Labelled photos from "datasets", an image-classification folder in digitalbear9/software-project-practice. The possible labels are: can, food box, food packaging, fruit peel, paper, paper cup, plastic bottle.

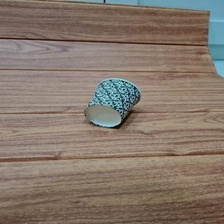
Label: paper cup

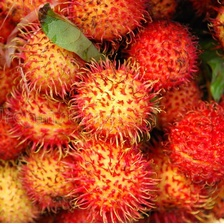
Label: fruit peel

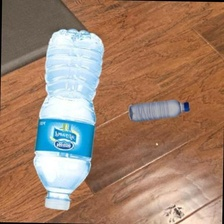
Label: plastic bottle

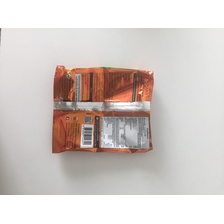
Label: food packaging

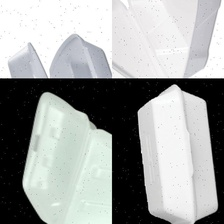
Label: food box

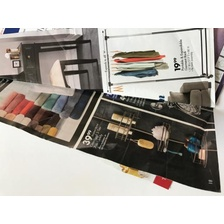
Label: paper
